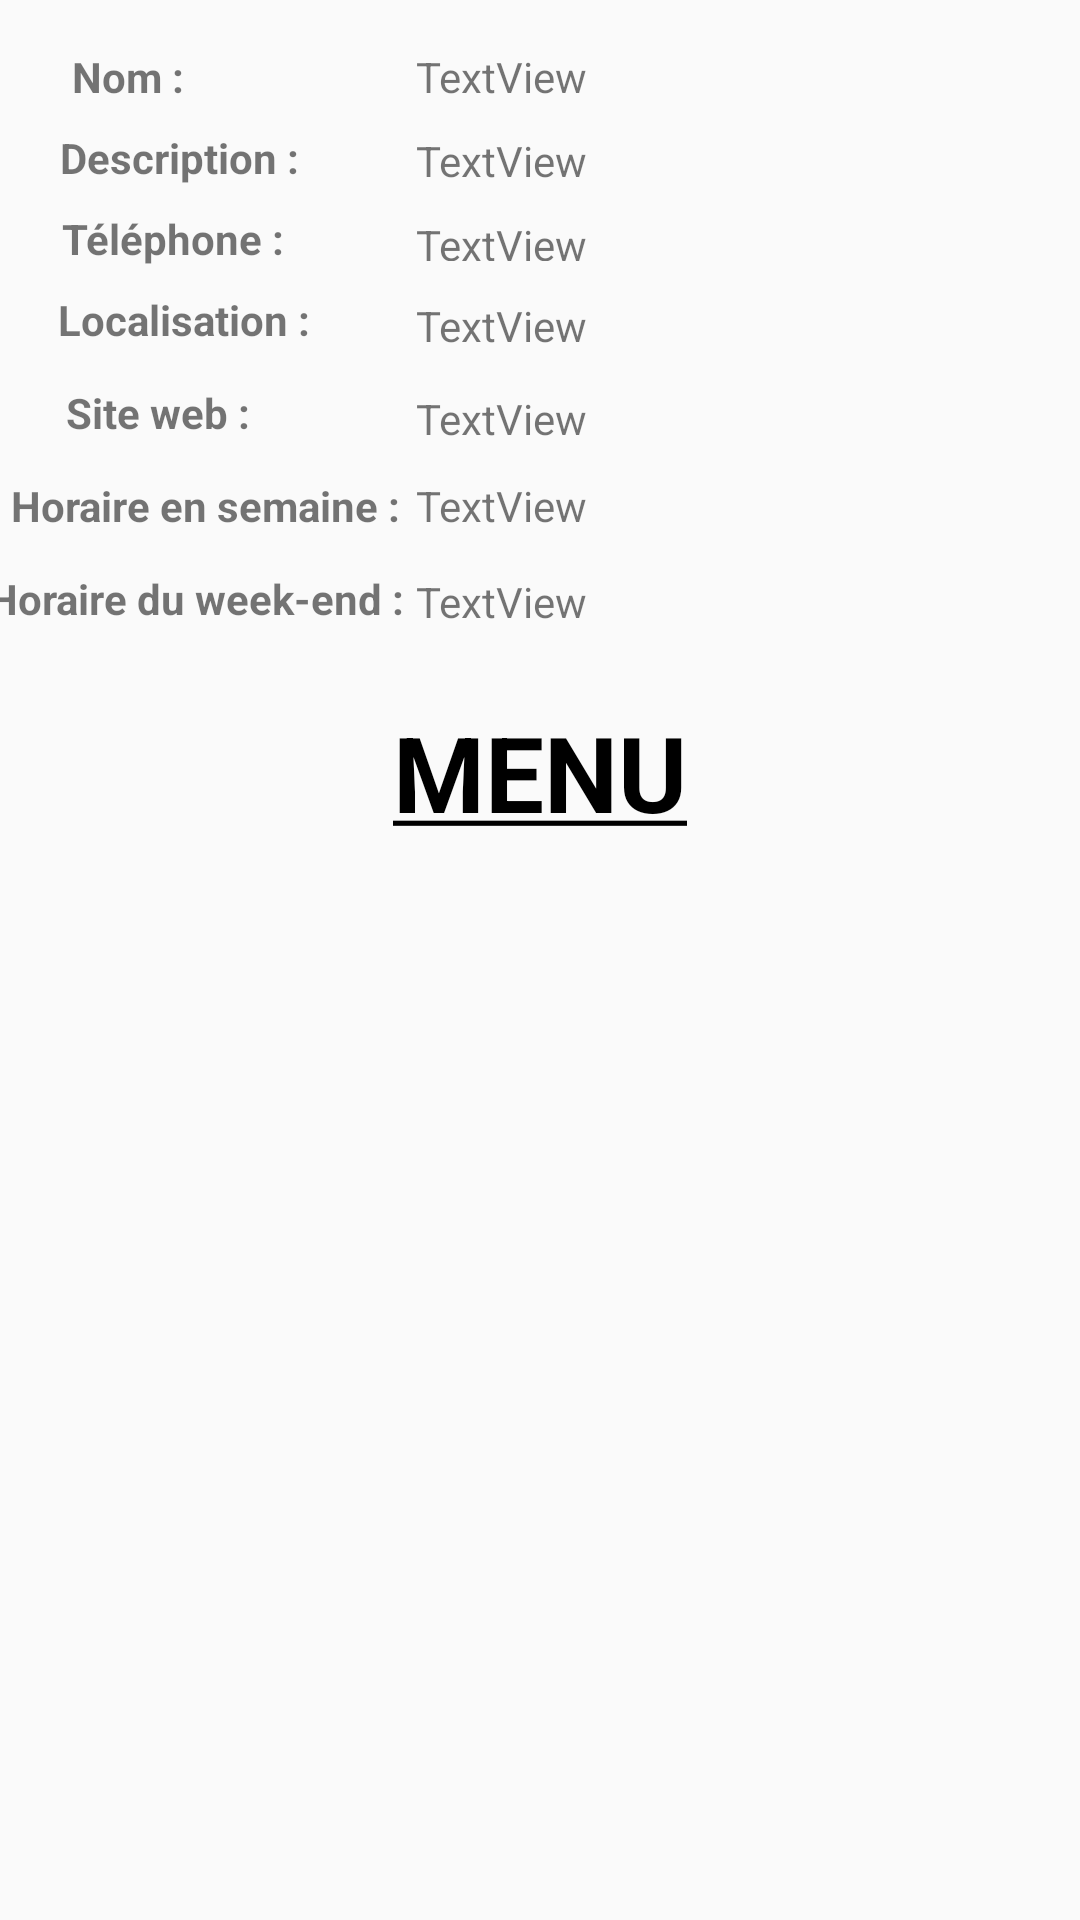

Produce the Android XML layout that renders to this screen, including the resource entries it uses.
<!-- AndroidManifest.xml: application theme AppTheme -->
<!-- res/layout/activity_affichemenus.xml -->
<?xml version="1.0" encoding="utf-8"?>


<android.support.v4.widget.DrawerLayout

    xmlns:android="http://schemas.android.com/apk/res/android"
    xmlns:app="http://schemas.android.com/apk/res-auto"
    xmlns:tools="http://schemas.android.com/tools"
    android:layout_width="match_parent"
    android:layout_height="match_parent">

    <android.support.constraint.ConstraintLayout android:layout_height="match_parent"
        android:layout_width="match_parent" >

        <TextView
            android:id="@+id/detaille_restaurant_name_textView"
            android:layout_width="200dp"
            android:layout_height="16dp"
            android:layout_marginStart="8dp"
            android:layout_marginLeft="8dp"
            android:layout_marginTop="16dp"
            android:layout_marginEnd="8dp"
            android:layout_marginRight="8dp"
            android:text="TextView"
            app:layout_constraintEnd_toEndOf="parent"
            app:layout_constraintHorizontal_bias="0.907"
            app:layout_constraintStart_toStartOf="parent"
            app:layout_constraintTop_toTopOf="parent" />

        <TextView
            android:id="@+id/detaille_restaurant_description_textView"
            android:layout_width="200dp"
            android:layout_height="16dp"
            android:layout_marginStart="8dp"
            android:layout_marginLeft="8dp"
            android:layout_marginTop="12dp"
            android:layout_marginEnd="8dp"
            android:layout_marginRight="8dp"
            android:text="TextView"
            app:layout_constraintEnd_toEndOf="parent"
            app:layout_constraintHorizontal_bias="0.907"
            app:layout_constraintStart_toStartOf="parent"
            app:layout_constraintTop_toBottomOf="@+id/detaille_restaurant_name_textView" />

        <TextView
            android:id="@+id/detaille_restaurant_localisation_textView"
            android:layout_width="200dp"
            android:layout_height="15dp"
            android:layout_marginStart="8dp"
            android:layout_marginLeft="8dp"
            android:layout_marginTop="12dp"
            android:layout_marginEnd="8dp"
            android:layout_marginRight="8dp"
            android:text="TextView"
            app:layout_constraintEnd_toEndOf="parent"
            app:layout_constraintHorizontal_bias="0.907"
            app:layout_constraintStart_toStartOf="parent"
            app:layout_constraintTop_toBottomOf="@+id/detaille_restaurant_description_textView" />

        <TextView
            android:id="@+id/detaille_restaurant_telephone_textView"
            android:layout_width="200dp"
            android:layout_height="19dp"
            android:layout_marginStart="8dp"
            android:layout_marginLeft="8dp"
            android:layout_marginTop="12dp"
            android:layout_marginEnd="8dp"
            android:layout_marginRight="8dp"
            android:text="TextView"
            app:layout_constraintEnd_toEndOf="parent"
            app:layout_constraintHorizontal_bias="0.907"
            app:layout_constraintStart_toStartOf="parent"
            app:layout_constraintTop_toBottomOf="@+id/detaille_restaurant_localisation_textView" />

        <TextView
            android:id="@+id/detaille_restaurant_website_textView"
            android:layout_width="200dp"
            android:layout_height="17dp"
            android:layout_marginStart="8dp"
            android:layout_marginLeft="8dp"
            android:layout_marginTop="12dp"
            android:layout_marginEnd="8dp"
            android:layout_marginRight="8dp"
            android:text="TextView"
            app:layout_constraintEnd_toEndOf="parent"
            app:layout_constraintHorizontal_bias="0.907"
            app:layout_constraintStart_toStartOf="parent"
            app:layout_constraintTop_toBottomOf="@+id/detaille_restaurant_telephone_textView" />

        <TextView
            android:id="@+id/detaille_restaurant_horaire_semaine__textView"
            android:layout_width="200dp"
            android:layout_height="20dp"
            android:layout_marginStart="8dp"
            android:layout_marginLeft="8dp"
            android:layout_marginTop="12dp"
            android:layout_marginEnd="8dp"
            android:layout_marginRight="8dp"
            android:text="TextView"
            app:layout_constraintEnd_toEndOf="parent"
            app:layout_constraintHorizontal_bias="0.907"
            app:layout_constraintStart_toStartOf="parent"
            app:layout_constraintTop_toBottomOf="@+id/detaille_restaurant_website_textView" />

        <TextView
            android:id="@+id/detaille_restaurant_horaire_week_textView"
            android:layout_width="200dp"
            android:layout_height="19dp"
            android:layout_marginStart="8dp"
            android:layout_marginLeft="8dp"
            android:layout_marginTop="12dp"
            android:layout_marginEnd="8dp"
            android:layout_marginRight="8dp"
            android:text="TextView"
            app:layout_constraintEnd_toEndOf="parent"
            app:layout_constraintHorizontal_bias="0.907"
            app:layout_constraintStart_toStartOf="parent"
            app:layout_constraintTop_toBottomOf="@+id/detaille_restaurant_horaire_semaine__textView" />

        <ListView
            android:id="@+id/listView2"
            android:layout_width="395dp"
            android:layout_height="311dp"
            android:layout_marginStart="8dp"
            android:layout_marginLeft="8dp"
            android:layout_marginTop="12dp"
            android:layout_marginEnd="8dp"
            android:layout_marginRight="8dp"
            app:layout_constraintEnd_toEndOf="parent"
            app:layout_constraintHorizontal_bias="0.0"
            app:layout_constraintStart_toStartOf="parent"
            app:layout_constraintTop_toBottomOf="@+id/textView2" />

        <TextView
            android:id="@+id/textView15"
            android:layout_width="wrap_content"
            android:layout_height="wrap_content"
            android:layout_marginStart="8dp"
            android:layout_marginLeft="8dp"
            android:layout_marginTop="16dp"
            android:layout_marginEnd="8dp"
            android:layout_marginRight="8dp"
            android:text="@string/autrenom"
            app:layout_constraintEnd_toStartOf="@+id/detaille_restaurant_name_textView"
            app:layout_constraintHorizontal_bias="0.189"
            app:layout_constraintStart_toStartOf="parent"
            app:layout_constraintTop_toTopOf="parent" />

        <TextView
            android:id="@+id/textView16"
            android:layout_width="wrap_content"
            android:layout_height="wrap_content"
            android:layout_marginStart="8dp"
            android:layout_marginLeft="8dp"
            android:layout_marginTop="8dp"
            android:layout_marginEnd="8dp"
            android:layout_marginRight="8dp"
            android:text="@string/description"
            app:layout_constraintEnd_toStartOf="@+id/detaille_restaurant_description_textView"
            app:layout_constraintHorizontal_bias="0.277"
            app:layout_constraintStart_toStartOf="parent"
            app:layout_constraintTop_toBottomOf="@+id/textView15" />

        <TextView
            android:id="@+id/textView17"
            android:layout_width="wrap_content"
            android:layout_height="wrap_content"
            android:layout_marginStart="8dp"
            android:layout_marginLeft="8dp"
            android:layout_marginTop="8dp"
            android:layout_marginEnd="8dp"
            android:layout_marginRight="8dp"
            android:text="@string/autretelephone"
            app:layout_constraintEnd_toStartOf="@+id/detaille_restaurant_localisation_textView"
            app:layout_constraintHorizontal_bias="0.263"
            app:layout_constraintStart_toStartOf="parent"
            app:layout_constraintTop_toBottomOf="@+id/textView16" />

        <TextView
            android:id="@+id/textView18"
            android:layout_width="wrap_content"
            android:layout_height="wrap_content"
            android:layout_marginStart="8dp"
            android:layout_marginLeft="8dp"
            android:layout_marginTop="8dp"
            android:layout_marginEnd="8dp"
            android:layout_marginRight="8dp"
            android:text="@string/localisation"
            app:layout_constraintEnd_toStartOf="@+id/detaille_restaurant_telephone_textView"
            app:layout_constraintHorizontal_bias="0.294"
            app:layout_constraintStart_toStartOf="parent"
            app:layout_constraintTop_toBottomOf="@+id/textView17" />

        <TextView
            android:id="@+id/textView19"
            android:layout_width="wrap_content"
            android:layout_height="wrap_content"
            android:layout_marginStart="8dp"
            android:layout_marginLeft="8dp"
            android:layout_marginTop="12dp"
            android:layout_marginEnd="8dp"
            android:layout_marginRight="8dp"
            android:text="@string/web_site"
            app:layout_constraintEnd_toStartOf="@+id/detaille_restaurant_website_textView"
            app:layout_constraintHorizontal_bias="0.229"
            app:layout_constraintStart_toStartOf="parent"
            app:layout_constraintTop_toBottomOf="@+id/textView18" />

        <TextView
            android:id="@+id/textView20"
            android:layout_width="wrap_content"
            android:layout_height="wrap_content"
            android:layout_marginStart="8dp"
            android:layout_marginLeft="8dp"
            android:layout_marginTop="12dp"
            android:layout_marginEnd="8dp"
            android:layout_marginRight="8dp"
            android:text="@string/horaire_semaine"
            app:layout_constraintEnd_toStartOf="@+id/detaille_restaurant_horaire_semaine__textView"
            app:layout_constraintHorizontal_bias="0.641"
            app:layout_constraintStart_toStartOf="parent"
            app:layout_constraintTop_toBottomOf="@+id/textView19" />

        <TextView
            android:id="@+id/textView21"
            android:layout_width="wrap_content"
            android:layout_height="wrap_content"
            android:layout_marginStart="8dp"
            android:layout_marginLeft="8dp"
            android:layout_marginTop="12dp"
            android:layout_marginEnd="8dp"
            android:layout_marginRight="8dp"
            android:text="@string/horaire_week"
            app:layout_constraintEnd_toStartOf="@+id/detaille_restaurant_horaire_week_textView"
            app:layout_constraintHorizontal_bias="0.781"
            app:layout_constraintStart_toStartOf="parent"
            app:layout_constraintTop_toBottomOf="@+id/textView20" />

        <TextView
            android:id="@+id/textView2"
            android:layout_width="wrap_content"
            android:layout_height="wrap_content"
            android:layout_marginStart="8dp"
            android:layout_marginLeft="8dp"
            android:layout_marginTop="24dp"
            android:layout_marginEnd="8dp"
            android:layout_marginRight="8dp"
            android:text="@string/menu"
            android:textColor="#000000"
            android:textSize="35sp"
            app:layout_constraintEnd_toEndOf="parent"
            app:layout_constraintStart_toStartOf="parent"
            app:layout_constraintTop_toBottomOf="@+id/detaille_restaurant_horaire_week_textView" />

    </android.support.constraint.ConstraintLayout>

    <android.support.design.widget.NavigationView
        android:id="@+id/navigation2"
        android:layout_width="wrap_content"
        android:layout_height="match_parent"
        android:background="#FFF"
        app:menu="@menu/restau_menu"
        android:layout_gravity="start"
        tools:ignore="MissingConstraints">

    </android.support.design.widget.NavigationView>


    </android.support.v4.widget.DrawerLayout>
<!-- resources referenced by this layout -->
<resources>
  <string name="autrenom"><b>Nom :</b></string>
  <string name="autretelephone"><b>Téléphone :</b></string>
  <string name="description"><b>Description :</b></string>
  <string name="horaire_semaine"><b>Horaire en semaine :</b></string>
  <string name="horaire_week"><b>Horaire du week-end :</b></string>
  <string name="localisation"><b>Localisation :</b></string>
  <string name="menu"><u><b>MENU</b></u></string>
  <string name="web_site"><b>Site web :</b></string>
  <style name="AppTheme" parent="Theme.AppCompat.Light.DarkActionBar">
          
          <item name="colorPrimary">@color/colorPrimary</item>
          <item name="colorPrimaryDark">@color/colorPrimaryDark</item>
          <item name="colorAccent">@color/colorAccent</item>
          <item name="android:actionOverflowButtonStyle">@style/MyActionButtonOverflow</item>
      </style>
  <style name="MyActionButtonOverflow" parent="android:style/Widget.Holo.Light.ActionButton.Overflow">
          <item name="android:src">@drawable/ic_sort_black_24dp</item>
          <item name="android:background">?android:attr/actionBarItemBackground</item>
          <item name="android:contentDescription">"Lala"</item>
      </style>
  <!-- not gathered from this repository: default colours our renderer supplied (Android Studio template values) -->
  <color name="colorPrimary">#FF6200EE</color>
  <color name="colorPrimaryDark">#FF3700B3</color>
  <color name="colorAccent">#FF03DAC5</color>
</resources>
